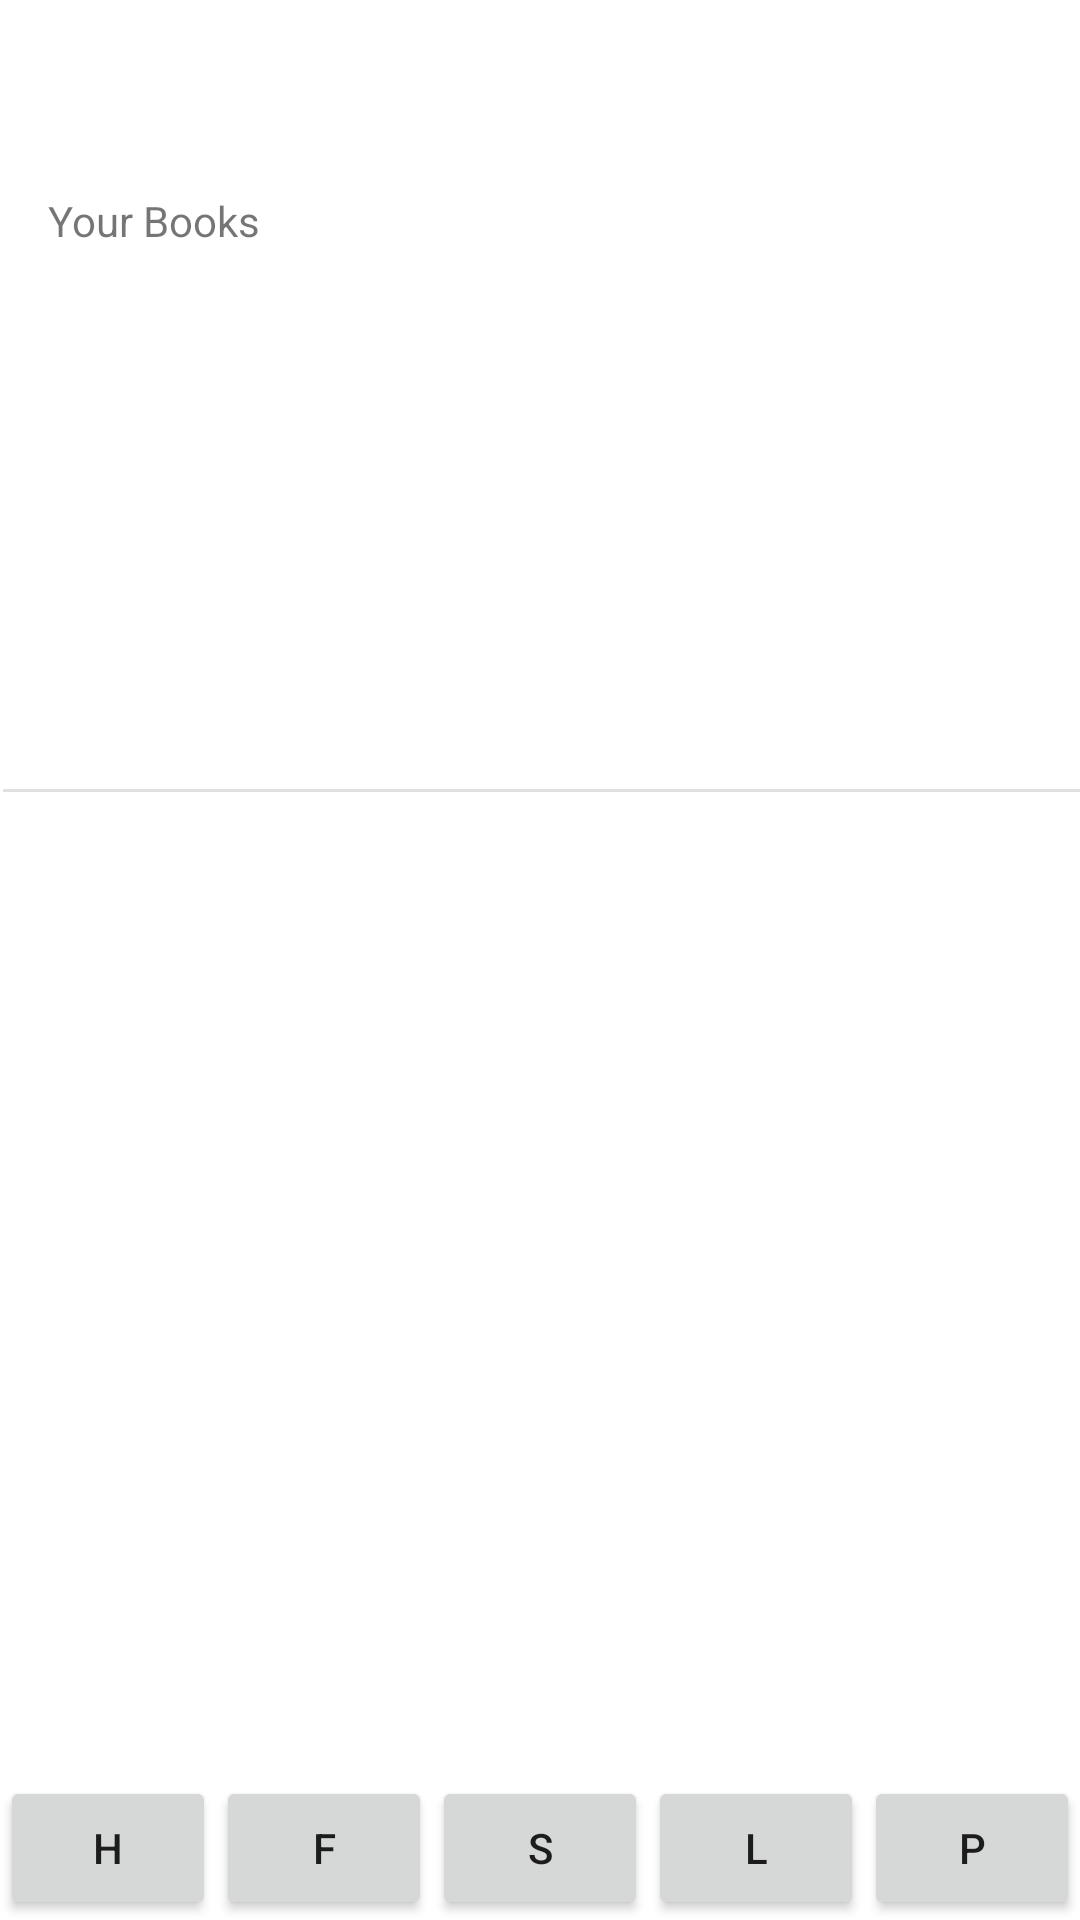

Here is an Android app screen rendered from its layout file. Give the layout XML and the strings, colors and styles it references.
<!-- AndroidManifest.xml: application theme Theme.HideoutHome -->
<!-- res/layout/activity_library.xml -->
<?xml version="1.0" encoding="utf-8"?>
<androidx.constraintlayout.widget.ConstraintLayout xmlns:android="http://schemas.android.com/apk/res/android"
    xmlns:app="http://schemas.android.com/apk/res-auto"
    xmlns:tools="http://schemas.android.com/tools"
    android:layout_width="match_parent"
    android:layout_height="match_parent"
    tools:context=".libraryActivity">

    <Button
        android:id="@+id/homeButton"
        android:layout_width="35pt"
        android:layout_height="wrap_content"
        android:text="H"
        app:layout_constraintBottom_toBottomOf="parent"
        app:layout_constraintStart_toStartOf="parent" />

    <Button
        android:id="@+id/friendButton"
        android:layout_width="35pt"
        android:layout_height="wrap_content"
        android:text="F"
        app:layout_constraintBottom_toBottomOf="parent"
        app:layout_constraintEnd_toStartOf="@+id/searchButton"
        app:layout_constraintStart_toEndOf="@+id/homeButton" />

    <Button
        android:id="@+id/searchButton"
        android:layout_width="35pt"
        android:layout_height="wrap_content"
        android:text="S"
        app:layout_constraintBottom_toBottomOf="parent"
        app:layout_constraintEnd_toStartOf="@+id/profileButton"
        app:layout_constraintStart_toEndOf="@+id/homeButton" />

    <Button
        android:id="@+id/libraryButton"
        android:layout_width="35pt"
        android:layout_height="wrap_content"
        android:text="L"
        app:layout_constraintBottom_toBottomOf="parent"
        app:layout_constraintEnd_toStartOf="@+id/profileButton"
        app:layout_constraintStart_toEndOf="@+id/searchButton" />

    <Button
        android:id="@+id/profileButton"
        android:layout_width="35pt"
        android:layout_height="wrap_content"
        android:text="P"
        app:layout_constraintBottom_toBottomOf="parent"
        app:layout_constraintEnd_toEndOf="parent" />

    <TextView
        android:id="@+id/textView6"
        android:layout_width="wrap_content"
        android:layout_height="wrap_content"
        android:layout_marginStart="16dp"
        android:layout_marginTop="64dp"
        android:text="Your Books"
        app:layout_constraintStart_toStartOf="parent"
        app:layout_constraintTop_toTopOf="parent" />

    <View
        android:id="@+id/divider4"
        android:layout_width="409dp"
        android:layout_height="1dp"
        android:layout_marginStart="1dp"
        android:layout_marginTop="263dp"
        android:background="?android:attr/listDivider"
        app:layout_constraintStart_toStartOf="parent"
        app:layout_constraintTop_toTopOf="parent" />
</androidx.constraintlayout.widget.ConstraintLayout>
<!-- resources referenced by this layout -->
<resources>
  <style name="Theme.HideoutHome" parent="Theme.MaterialComponents.DayNight.DarkActionBar">
          
          <item name="colorPrimary">@color/purple_500</item>
          <item name="colorPrimaryVariant">@color/purple_700</item>
          <item name="colorOnPrimary">@color/white</item>
          
          <item name="colorSecondary">@color/teal_200</item>
          <item name="colorSecondaryVariant">@color/teal_700</item>
          <item name="colorOnSecondary">@color/black</item>
          
          <item name="android:statusBarColor" tools:targetApi="l">?attr/colorPrimaryVariant</item>
          
      </style>
  <color name="purple_500">@color/black</color>
  <color name="purple_700">@color/black</color>
  <color name="white">#FFFFFF</color>
  <color name="teal_200">#FF03DAC5</color>
  <color name="teal_700">#FF018786</color>
  <color name="black">#302F2F</color>
</resources>
